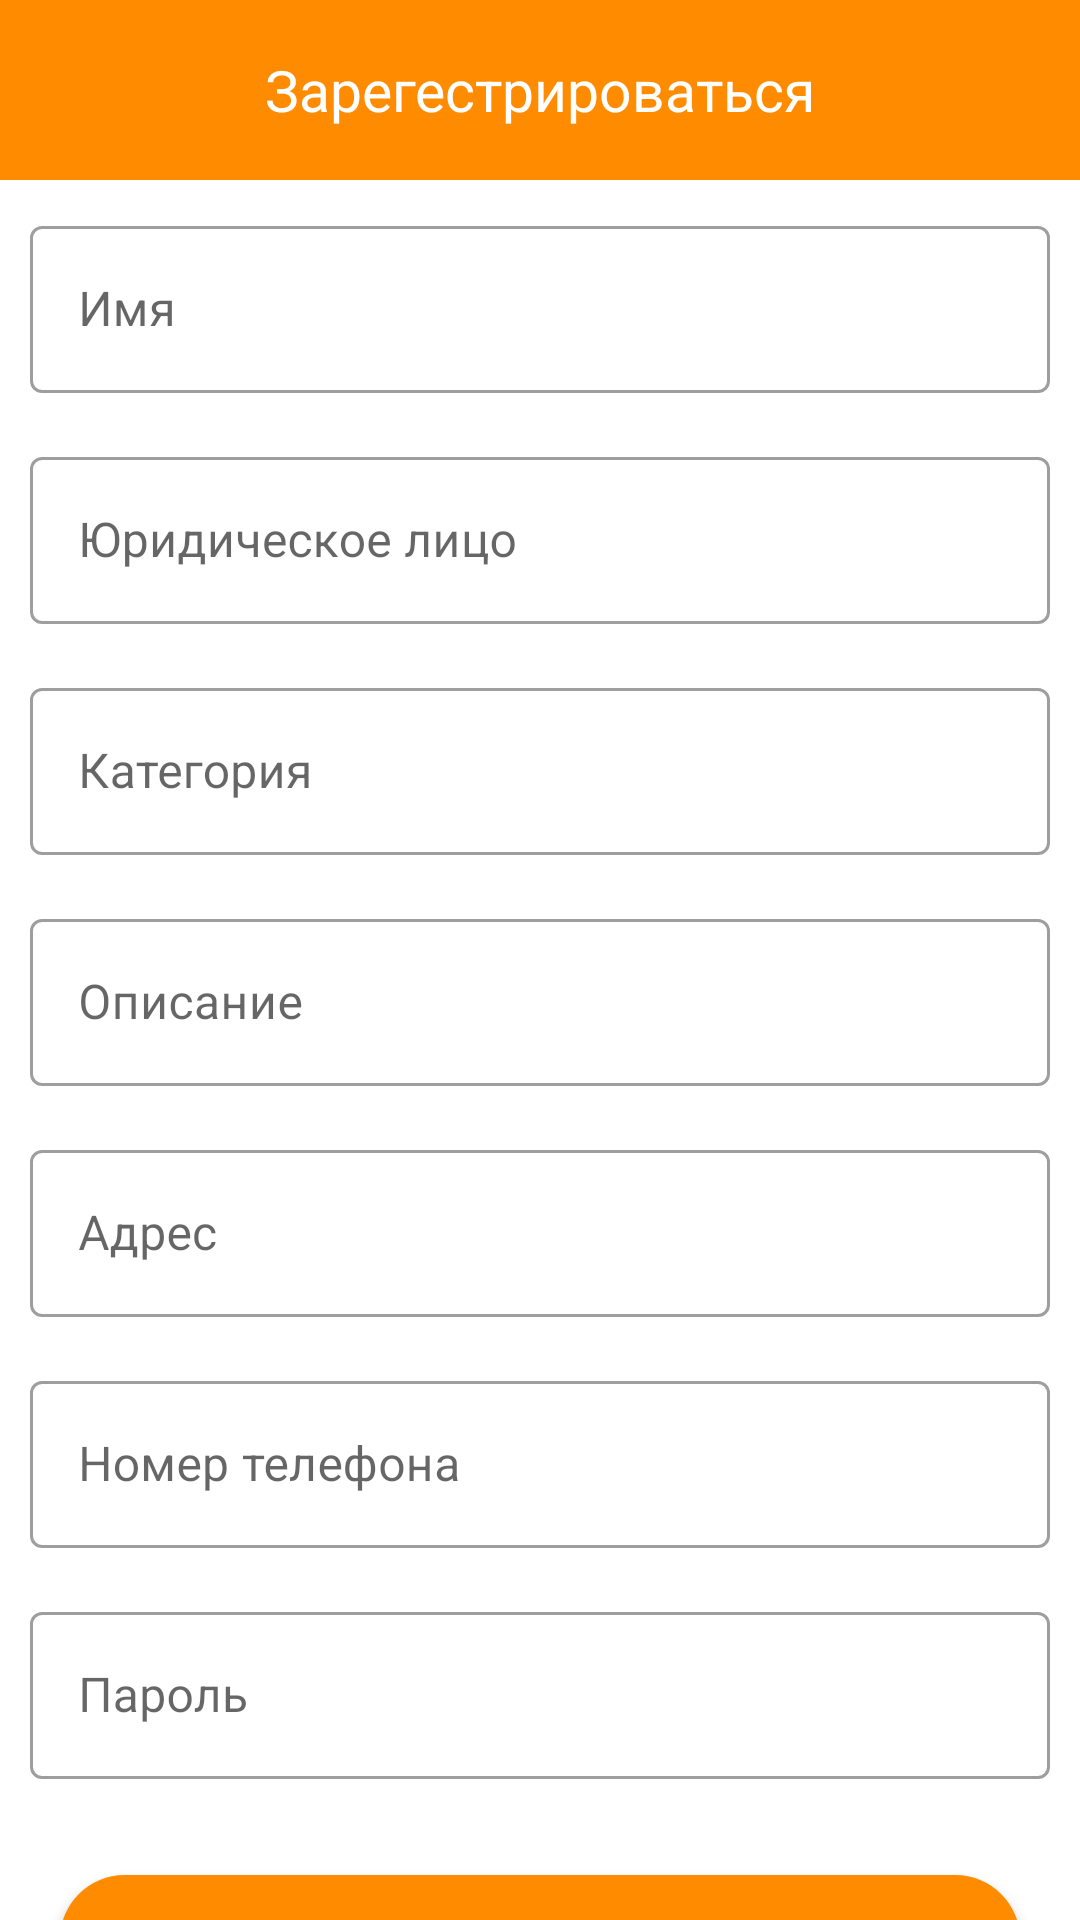

Reconstruct the res/layout file that produces this screen, plus the resources it refers to.
<!-- AndroidManifest.xml: application theme Theme.Qiwi_front -->
<!-- res/layout/fragment_seller_registration.xml -->
<?xml version="1.0" encoding="utf-8"?>
<androidx.constraintlayout.widget.ConstraintLayout xmlns:android="http://schemas.android.com/apk/res/android"
    xmlns:app="http://schemas.android.com/apk/res-auto"
    xmlns:tools="http://schemas.android.com/tools"
    android:layout_width="match_parent"
    android:layout_height="match_parent"
    android:background="@color/white"
    android:clickable="true"
    android:focusable="true"
    tools:context=".presentation.pages.registration.seller.SellerRegistrationFragment">

    <com.google.android.material.appbar.MaterialToolbar
        android:id="@+id/sellerRegistrToolbar"
        android:layout_width="match_parent"
        android:layout_height="60dp"
        android:background="@color/orange"
        app:layout_constraintTop_toTopOf="parent"
        app:navigationIcon="@drawable/back"
        app:navigationIconTint="@color/white">

        <com.google.android.material.textview.MaterialTextView
            style="@style/ToolbarText"
            android:layout_width="wrap_content"
            android:layout_height="wrap_content"
            android:text="@string/register" />

    </com.google.android.material.appbar.MaterialToolbar>

    <androidx.core.widget.NestedScrollView
        android:layout_width="match_parent"
        android:layout_height="0dp"
        app:layout_constraintBottom_toBottomOf="parent"
        app:layout_constraintTop_toBottomOf="@+id/sellerRegistrToolbar">

        <LinearLayout
            android:id="@+id/linearLayout4"
            android:layout_width="match_parent"
            android:layout_height="match_parent"
            android:orientation="vertical"
            android:padding="10dp">

            <com.google.android.material.textfield.TextInputLayout
                style="@style/TextInputLayout"
                android:layout_marginBottom="16dp"
                android:hint="@string/name">

                <com.google.android.material.textfield.TextInputEditText
                    android:id="@+id/name"
                    style="@style/TextInput"
                    android:inputType="text" />
            </com.google.android.material.textfield.TextInputLayout>

            <com.google.android.material.textfield.TextInputLayout
                style="@style/TextInputLayout"
                android:layout_marginBottom="16dp"
                android:hint="@string/legal_name">

                <com.google.android.material.textfield.TextInputEditText
                    android:id="@+id/legal"
                    style="@style/TextInput"
                    android:inputType="text" />
            </com.google.android.material.textfield.TextInputLayout>

            <com.google.android.material.textfield.TextInputLayout
                style="@style/TextInputLayout"
                android:layout_marginBottom="16dp"
                android:hint="@string/category">

                <com.google.android.material.textfield.TextInputEditText
                    android:id="@+id/category"
                    style="@style/TextInput"
                    android:inputType="text" />
            </com.google.android.material.textfield.TextInputLayout>

            <com.google.android.material.textfield.TextInputLayout
                style="@style/TextInputLayout"
                android:layout_marginBottom="16dp"
                android:hint="@string/description">

                <com.google.android.material.textfield.TextInputEditText
                    android:id="@+id/description"
                    style="@style/TextInput"
                    android:inputType="text" />
            </com.google.android.material.textfield.TextInputLayout>

            <com.google.android.material.textfield.TextInputLayout
                style="@style/TextInputLayout"
                android:layout_marginBottom="16dp"
                android:hint="@string/address">

                <com.google.android.material.textfield.TextInputEditText
                    android:id="@+id/address"
                    style="@style/TextInput"
                    android:inputType="text" />
            </com.google.android.material.textfield.TextInputLayout>

            <com.google.android.material.textfield.TextInputLayout
                style="@style/TextInputLayout"
                android:layout_marginBottom="16dp"
                android:hint="@string/phone_number">

                <com.google.android.material.textfield.TextInputEditText
                    android:id="@+id/phone"
                    style="@style/TextInput"
                    android:inputType="number" />
            </com.google.android.material.textfield.TextInputLayout>

            <com.google.android.material.textfield.TextInputLayout
                style="@style/TextInputLayout"
                android:layout_marginBottom="16dp"
                android:hint="@string/password">

                <com.google.android.material.textfield.TextInputEditText
                    android:id="@+id/pass"
                    style="@style/TextInput"
                    android:inputType="textPassword" />
            </com.google.android.material.textfield.TextInputLayout>

            <com.google.android.material.button.MaterialButton
                android:id="@+id/sellerRegistrButton"
                style="@style/OrangeButton"
                android:layout_margin="10dp"
                android:text="@string/register"
                app:layout_constraintBottom_toBottomOf="parent"
                app:layout_constraintEnd_toEndOf="parent"
                app:layout_constraintStart_toStartOf="parent" />

        </LinearLayout>


    </androidx.core.widget.NestedScrollView>



    <include
        android:id="@+id/sellerRegistrState"
        layout="@layout/states" />

</androidx.constraintlayout.widget.ConstraintLayout>
<!-- res/layout/states.xml (included above) -->
<?xml version="1.0" encoding="utf-8"?>
<androidx.constraintlayout.widget.ConstraintLayout xmlns:android="http://schemas.android.com/apk/res/android"
    android:layout_width="match_parent"
    android:layout_height="match_parent"
    xmlns:app="http://schemas.android.com/apk/res-auto"
    android:translationZ="100dp">

    <include
        layout="@layout/state_loading"
        android:layout_height="match_parent"
        android:layout_width="match_parent"
        android:id="@+id/stateLoading"
        android:visibility="gone"/>

    <include
        layout="@layout/state_error"
        android:layout_height="match_parent"
        android:layout_width="match_parent"
        android:id="@+id/stateUnexpectedError"
        android:visibility="gone"/>

    <com.google.android.material.button.MaterialButton
        android:layout_width="wrap_content"
        android:layout_height="wrap_content"
        app:layout_constraintBottom_toBottomOf="parent"
        app:layout_constraintEnd_toEndOf="parent"
        app:layout_constraintStart_toStartOf="parent"
        android:text="Повторить"
        android:id="@+id/tryAgainButton"
        android:layout_marginBottom="64dp"
        android:visibility="gone"/>

</androidx.constraintlayout.widget.ConstraintLayout>
<!-- res/layout/state_loading.xml (included above) -->
<?xml version="1.0" encoding="utf-8"?>
<androidx.constraintlayout.widget.ConstraintLayout xmlns:android="http://schemas.android.com/apk/res/android"
    xmlns:app="http://schemas.android.com/apk/res-auto"
    xmlns:tools="http://schemas.android.com/tools"
    android:background="@color/white"
    android:layout_width="match_parent"
    android:layout_height="match_parent">

    <com.google.android.material.progressindicator.CircularProgressIndicator
        android:id="@+id/circularProgressIndicator"
        android:layout_width="wrap_content"
        android:layout_height="wrap_content"
        android:indeterminate="true"
        app:indicatorSize="60dp"
        app:layout_constraintBottom_toBottomOf="parent"
        app:layout_constraintEnd_toEndOf="parent"
        app:layout_constraintHorizontal_bias="0.5"
        app:layout_constraintStart_toStartOf="parent"
        app:layout_constraintTop_toTopOf="parent"
        style="@style/CircularIndicator"/>

    <com.google.android.material.textview.MaterialTextView
        android:id="@+id/loadingStateTextView"
        android:layout_width="wrap_content"
        android:layout_height="wrap_content"
        android:text="Загрузка"
        app:layout_constraintBottom_toBottomOf="parent"
        app:layout_constraintEnd_toEndOf="parent"
        app:layout_constraintStart_toStartOf="parent"
        app:layout_constraintTop_toBottomOf="@+id/circularProgressIndicator"
        app:layout_constraintVertical_bias="0.0" />

</androidx.constraintlayout.widget.ConstraintLayout>
<!-- res/layout/state_error.xml (included above) -->
<?xml version="1.0" encoding="utf-8"?>
<androidx.constraintlayout.widget.ConstraintLayout xmlns:android="http://schemas.android.com/apk/res/android"
    xmlns:app="http://schemas.android.com/apk/res-auto"
    android:layout_width="match_parent"
    android:layout_height="match_parent"
    android:background="@color/white">

    <com.google.android.material.textview.MaterialTextView
        android:layout_width="wrap_content"
        android:layout_height="wrap_content"
        android:text="Ошибка"
        app:layout_constraintBottom_toBottomOf="parent"
        app:layout_constraintEnd_toEndOf="parent"
        app:layout_constraintHorizontal_bias="0.5"
        app:layout_constraintStart_toStartOf="parent"
        app:layout_constraintTop_toTopOf="parent" />


</androidx.constraintlayout.widget.ConstraintLayout>
<!-- resources referenced by this layout -->
<resources>
  <color name="orange">#FFFF8C00</color>
  <color name="white">#FFFFFFFF</color>
  <string name="address">Адрес</string>
  <string name="category">Категория</string>
  <string name="description">Описание</string>
  <string name="legal_name">Юридическое лицо</string>
  <string name="name">Имя</string>
  <string name="password">Пароль</string>
  <string name="phone_number">Номер телефона</string>
  <string name="register">Зарегестрироваться</string>
  <style name="CircularIndicator">
          <item name="trackColor">@color/transparent05</item>
          <item name="indicatorColor">@color/orange</item>
      </style>
  <style name="OrangeButton" parent="DefaultButton">
          <item name="backgroundTint">@color/orange</item>
      </style>
  <style name="TextInput">
          <item name="android:layout_width">match_parent</item>
          <item name="android:layout_height">wrap_content</item>
          <item name="maxLines">1</item>
      </style>
  <style name="TextInputLayout" parent="Widget.MaterialComponents.TextInputLayout.OutlinedBox">
          <item name="android:layout_width">match_parent</item>
          <item name="android:layout_height">match_parent</item>
          <item name="maxLines">1</item>
      </style>
  <style name="ToolbarText">
          <item name="android:textColor">@color/white</item>
          <item name="android:layout_width">wrap_content</item>
          <item name="android:layout_height">wrap_content</item>
          <item name="android:textSize">19dp</item>
          <item name="android:layout_gravity">center_horizontal</item>
      </style>
  <style name="Theme.Qiwi_front" parent="Theme.MaterialComponents.DayNight.DarkActionBar">
          
          <item name="colorPrimary">@color/purple_500</item>
          <item name="colorPrimaryVariant">@color/purple_700</item>
          <item name="colorOnPrimary">@color/white</item>
          
          <item name="colorSecondary">@color/teal_200</item>
          <item name="colorSecondaryVariant">@color/teal_700</item>
          <item name="colorOnSecondary">@color/black</item>
          
          <item name="android:statusBarColor">?attr/colorPrimaryVariant</item>
          
          <item name="windowActionBar">false</item>
          <item name="windowNoTitle">true</item>
      </style>
  <color name="transparent05">#05000000</color>
  <style name="DefaultButton">
          <item name="android:letterSpacing">0</item>
          <item name="textAllCaps">false</item>
          <item name="android:layout_width">match_parent</item>
          <item name="android:layout_height">55dp</item>
          <item name="cornerRadius">30dp</item>
      </style>
  <color name="purple_500">#FF6200EE</color>
  <color name="purple_700">#FF3700B3</color>
  <color name="teal_200">#FF03DAC5</color>
  <color name="teal_700">#FF018786</color>
  <color name="black">#FF000000</color>
</resources>
